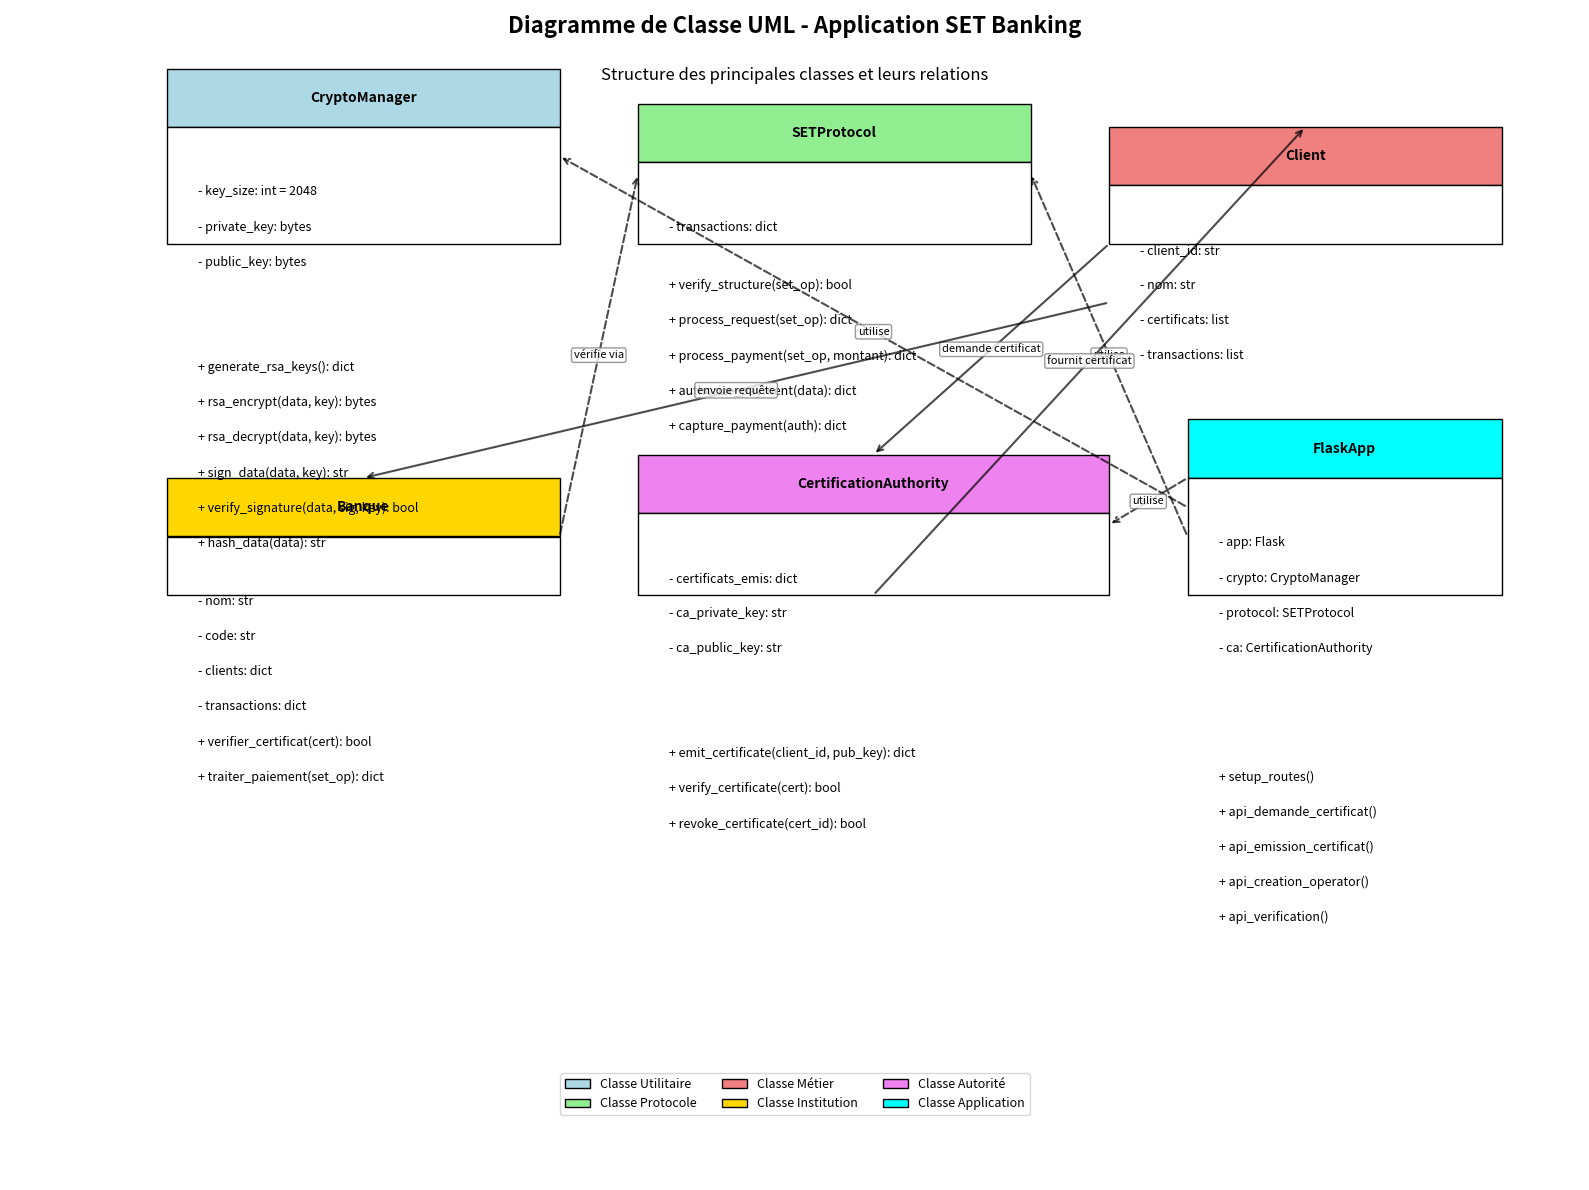

Source code (Python): (Note: this script raises an exception after producing the figure.)
# diagram_class_uml.py

import matplotlib.pyplot as plt
from matplotlib.patches import Rectangle, FancyBboxPatch
import matplotlib.patches as mpatches

def create_class_diagram():
    """Crée un diagramme de classe UML de l'application"""
    
    fig, ax = plt.subplots(figsize=(16, 12))
    ax.set_xlim(0, 100)
    ax.set_ylim(0, 100)
    ax.axis('off')
    
    # Titre
    ax.text(50, 98, 'Diagramme de Classe UML - Application SET Banking', 
            fontsize=16, fontweight='bold', ha='center')
    ax.text(50, 94, 'Structure des principales classes et leurs relations', 
            fontsize=12, ha='center', style='italic')
    
    # Classe CryptoManager
    crypto_x, crypto_y = 10, 80
    crypto_width, crypto_height = 25, 15
    
    # Header de la classe
    crypto_header = Rectangle((crypto_x, crypto_y + crypto_height - 5), 
                             crypto_width, 5, 
                             facecolor='lightblue', edgecolor='black')
    ax.add_patch(crypto_header)
    ax.text(crypto_x + crypto_width/2, crypto_y + crypto_height - 2.5, 
            'CryptoManager', fontweight='bold', ha='center', va='center')
    
    # Corps de la classe
    crypto_body = Rectangle((crypto_x, crypto_y), 
                           crypto_width, crypto_height - 5, 
                           facecolor='white', edgecolor='black')
    ax.add_patch(crypto_body)
    
    # Attributs
    crypto_attrs = [
        '- key_size: int = 2048',
        '- private_key: bytes',
        '- public_key: bytes'
    ]
    for i, attr in enumerate(crypto_attrs):
        ax.text(crypto_x + 2, crypto_y + crypto_height - 10 - i*3, 
                attr, fontsize=9, va='top')
    
    # Méthodes
    crypto_methods = [
        '+ generate_rsa_keys(): dict',
        '+ rsa_encrypt(data, key): bytes',
        '+ rsa_decrypt(data, key): bytes',
        '+ sign_data(data, key): str',
        '+ verify_signature(data, sig, key): bool',
        '+ hash_data(data): str'
    ]
    for i, method in enumerate(crypto_methods):
        ax.text(crypto_x + 2, crypto_y + crypto_height - 25 - i*3, 
                method, fontsize=9, va='top')
    
    # Classe SETProtocol
    set_x, set_y = 40, 80
    set_width, set_height = 25, 12
    
    set_header = Rectangle((set_x, set_y + set_height - 5), 
                          set_width, 5, 
                          facecolor='lightgreen', edgecolor='black')
    ax.add_patch(set_header)
    ax.text(set_x + set_width/2, set_y + set_height - 2.5, 
            'SETProtocol', fontweight='bold', ha='center', va='center')
    
    set_body = Rectangle((set_x, set_y), 
                        set_width, set_height - 5, 
                        facecolor='white', edgecolor='black')
    ax.add_patch(set_body)
    
    set_attrs = ['- transactions: dict']
    ax.text(set_x + 2, set_y + set_height - 10, set_attrs[0], fontsize=9, va='top')
    
    set_methods = [
        '+ verify_structure(set_op): bool',
        '+ process_request(set_op): dict',
        '+ process_payment(set_op, montant): dict',
        '+ authorize_payment(data): dict',
        '+ capture_payment(auth): dict'
    ]
    for i, method in enumerate(set_methods):
        ax.text(set_x + 2, set_y + set_height - 15 - i*3, 
                method, fontsize=9, va='top')
    
    # Classe Client
    client_x, client_y = 70, 80
    client_width, client_height = 25, 10
    
    client_header = Rectangle((client_x, client_y + client_height - 5), 
                             client_width, 5, 
                             facecolor='lightcoral', edgecolor='black')
    ax.add_patch(client_header)
    ax.text(client_x + client_width/2, client_y + client_height - 2.5, 
            'Client', fontweight='bold', ha='center', va='center')
    
    client_body = Rectangle((client_x, client_y), 
                           client_width, client_height - 5, 
                           facecolor='white', edgecolor='black')
    ax.add_patch(client_body)
    
    client_attrs = [
        '- client_id: str',
        '- nom: str',
        '- certificats: list',
        '- transactions: list'
    ]
    for i, attr in enumerate(client_attrs):
        ax.text(client_x + 2, client_y + client_height - 10 - i*3, 
                attr, fontsize=9, va='top')
    
    # Classe Banque
    banque_x, banque_y = 10, 50
    banque_width, banque_height = 25, 10
    
    banque_header = Rectangle((banque_x, banque_y + banque_height - 5), 
                             banque_width, 5, 
                             facecolor='gold', edgecolor='black')
    ax.add_patch(banque_header)
    ax.text(banque_x + banque_width/2, banque_y + banque_height - 2.5, 
            'Banque', fontweight='bold', ha='center', va='center')
    
    banque_body = Rectangle((banque_x, banque_y), 
                           banque_width, banque_height - 5, 
                           facecolor='white', edgecolor='black')
    ax.add_patch(banque_body)
    
    banque_attrs = [
        '- nom: str',
        '- code: str',
        '- clients: dict',
        '- transactions: dict'
    ]
    for i, attr in enumerate(banque_attrs):
        ax.text(banque_x + 2, banque_y + banque_height - 10 - i*3, 
                attr, fontsize=9, va='top')
    
    banque_methods = [
        '+ verifier_certificat(cert): bool',
        '+ traiter_paiement(set_op): dict'
    ]
    for i, method in enumerate(banque_methods):
        ax.text(banque_x + 2, banque_y + banque_height - 22 - i*3, 
                method, fontsize=9, va='top')
    
    # Classe CertificationAuthority
    ca_x, ca_y = 40, 50
    ca_width, ca_height = 30, 12
    
    ca_header = Rectangle((ca_x, ca_y + ca_height - 5), 
                         ca_width, 5, 
                         facecolor='violet', edgecolor='black')
    ax.add_patch(ca_header)
    ax.text(ca_x + ca_width/2, ca_y + ca_height - 2.5, 
            'CertificationAuthority', fontweight='bold', ha='center', va='center')
    
    ca_body = Rectangle((ca_x, ca_y), 
                       ca_width, ca_height - 5, 
                       facecolor='white', edgecolor='black')
    ax.add_patch(ca_body)
    
    ca_attrs = [
        '- certificats_emis: dict',
        '- ca_private_key: str',
        '- ca_public_key: str'
    ]
    for i, attr in enumerate(ca_attrs):
        ax.text(ca_x + 2, ca_y + ca_height - 10 - i*3, 
                attr, fontsize=9, va='top')
    
    ca_methods = [
        '+ emit_certificate(client_id, pub_key): dict',
        '+ verify_certificate(cert): bool',
        '+ revoke_certificate(cert_id): bool'
    ]
    for i, method in enumerate(ca_methods):
        ax.text(ca_x + 2, ca_y + ca_height - 25 - i*3, 
                method, fontsize=9, va='top')
    
    # Classe FlaskApp (Singleton)
    app_x, app_y = 75, 50
    app_width, app_height = 20, 15
    
    app_header = Rectangle((app_x, app_y + app_height - 5), 
                          app_width, 5, 
                          facecolor='cyan', edgecolor='black')
    ax.add_patch(app_header)
    ax.text(app_x + app_width/2, app_y + app_height - 2.5, 
            'FlaskApp', fontweight='bold', ha='center', va='center')
    
    app_body = Rectangle((app_x, app_y), 
                        app_width, app_height - 5, 
                        facecolor='white', edgecolor='black')
    ax.add_patch(app_body)
    
    app_attrs = [
        '- app: Flask',
        '- crypto: CryptoManager',
        '- protocol: SETProtocol',
        '- ca: CertificationAuthority'
    ]
    for i, attr in enumerate(app_attrs):
        ax.text(app_x + 2, app_y + app_height - 10 - i*3, 
                attr, fontsize=9, va='top')
    
    app_methods = [
        '+ setup_routes()',
        '+ api_demande_certificat()',
        '+ api_emission_certificat()',
        '+ api_creation_operator()',
        '+ api_verification()'
    ]
    for i, method in enumerate(app_methods):
        ax.text(app_x + 2, app_y + app_height - 30 - i*3, 
                method, fontsize=9, va='top')
    
    # Relations entre classes
    
    # Héritage/Utilisation
    relations = [
        # FlaskApp utilise CryptoManager
        (app_x, app_y + app_height/2, crypto_x + crypto_width, crypto_y + crypto_height/2, 
         'utilise', 'dashed'),
        
        # FlaskApp utilise SETProtocol
        (app_x, app_y + app_height/3, set_x + set_width, set_y + set_height/2, 
         'utilise', 'dashed'),
        
        # FlaskApp utilise CertificationAuthority
        (app_x, app_y + app_height*2/3, ca_x + ca_width, ca_y + ca_height/2, 
         'utilise', 'dashed'),
        
        # Client interagit avec CertificationAuthority
        (client_x, client_y, ca_x + ca_width/2, ca_y + ca_height, 
         'demande certificat', 'solid'),
        
        # Client interagit avec Banque
        (client_x, client_y - 5, banque_x + banque_width/2, banque_y + banque_height, 
         'envoie requête', 'solid'),
        
        # Banque utilise SETProtocol
        (banque_x + banque_width, banque_y + banque_height/2, set_x, set_y + set_height/2, 
         'vérifie via', 'dashed'),
        
        # CertificationAuthority fournit à Client
        (ca_x + ca_width/2, ca_y, client_x + client_width/2, client_y + client_height, 
         'fournit certificat', 'solid')
    ]
    
    for x1, y1, x2, y2, label, style in relations:
        # Dessiner la flèche
        ax.annotate('', xy=(x2, y2), xytext=(x1, y1),
                   arrowprops=dict(arrowstyle='->', 
                                 color='black', 
                                 linewidth=1.5,
                                 linestyle=style,
                                 alpha=0.7))
        
        # Ajouter le label
        mid_x, mid_y = (x1 + x2) / 2, (y1 + y2) / 2
        ax.text(mid_x, mid_y, label, fontsize=8, 
               ha='center', va='center',
               bbox=dict(boxstyle="round,pad=0.2", 
                        facecolor="white", 
                        edgecolor="gray", 
                        alpha=0.8))
    
    # Légende UML
    legend_y = 20
    legend_elements = [
        Rectangle((0, 0), 1, 0.6, facecolor='lightblue', edgecolor='black', label='Classe Utilitaire'),
        Rectangle((0, 0), 1, 0.6, facecolor='lightgreen', edgecolor='black', label='Classe Protocole'),
        Rectangle((0, 0), 1, 0.6, facecolor='lightcoral', edgecolor='black', label='Classe Métier'),
        Rectangle((0, 0), 1, 0.6, facecolor='gold', edgecolor='black', label='Classe Institution'),
        Rectangle((0, 0), 1, 0.6, facecolor='violet', edgecolor='black', label='Classe Autorité'),
        Rectangle((0, 0), 1, 0.6, facecolor='cyan', edgecolor='black', label='Classe Application'),
    ]
    
    ax.legend(handles=legend_elements, loc='lower center', 
              bbox_to_anchor=(0.5, 0.05), ncol=3, fontsize=9)
    
    plt.tight_layout()
    plt.savefig('diagrams/set_class_diagram.png', dpi=300, bbox_inches='tight')
    plt.show()
    
    print("✓ Diagramme de classe UML généré: set_class_diagram.png")

if __name__ == '__main__':
    create_class_diagram()